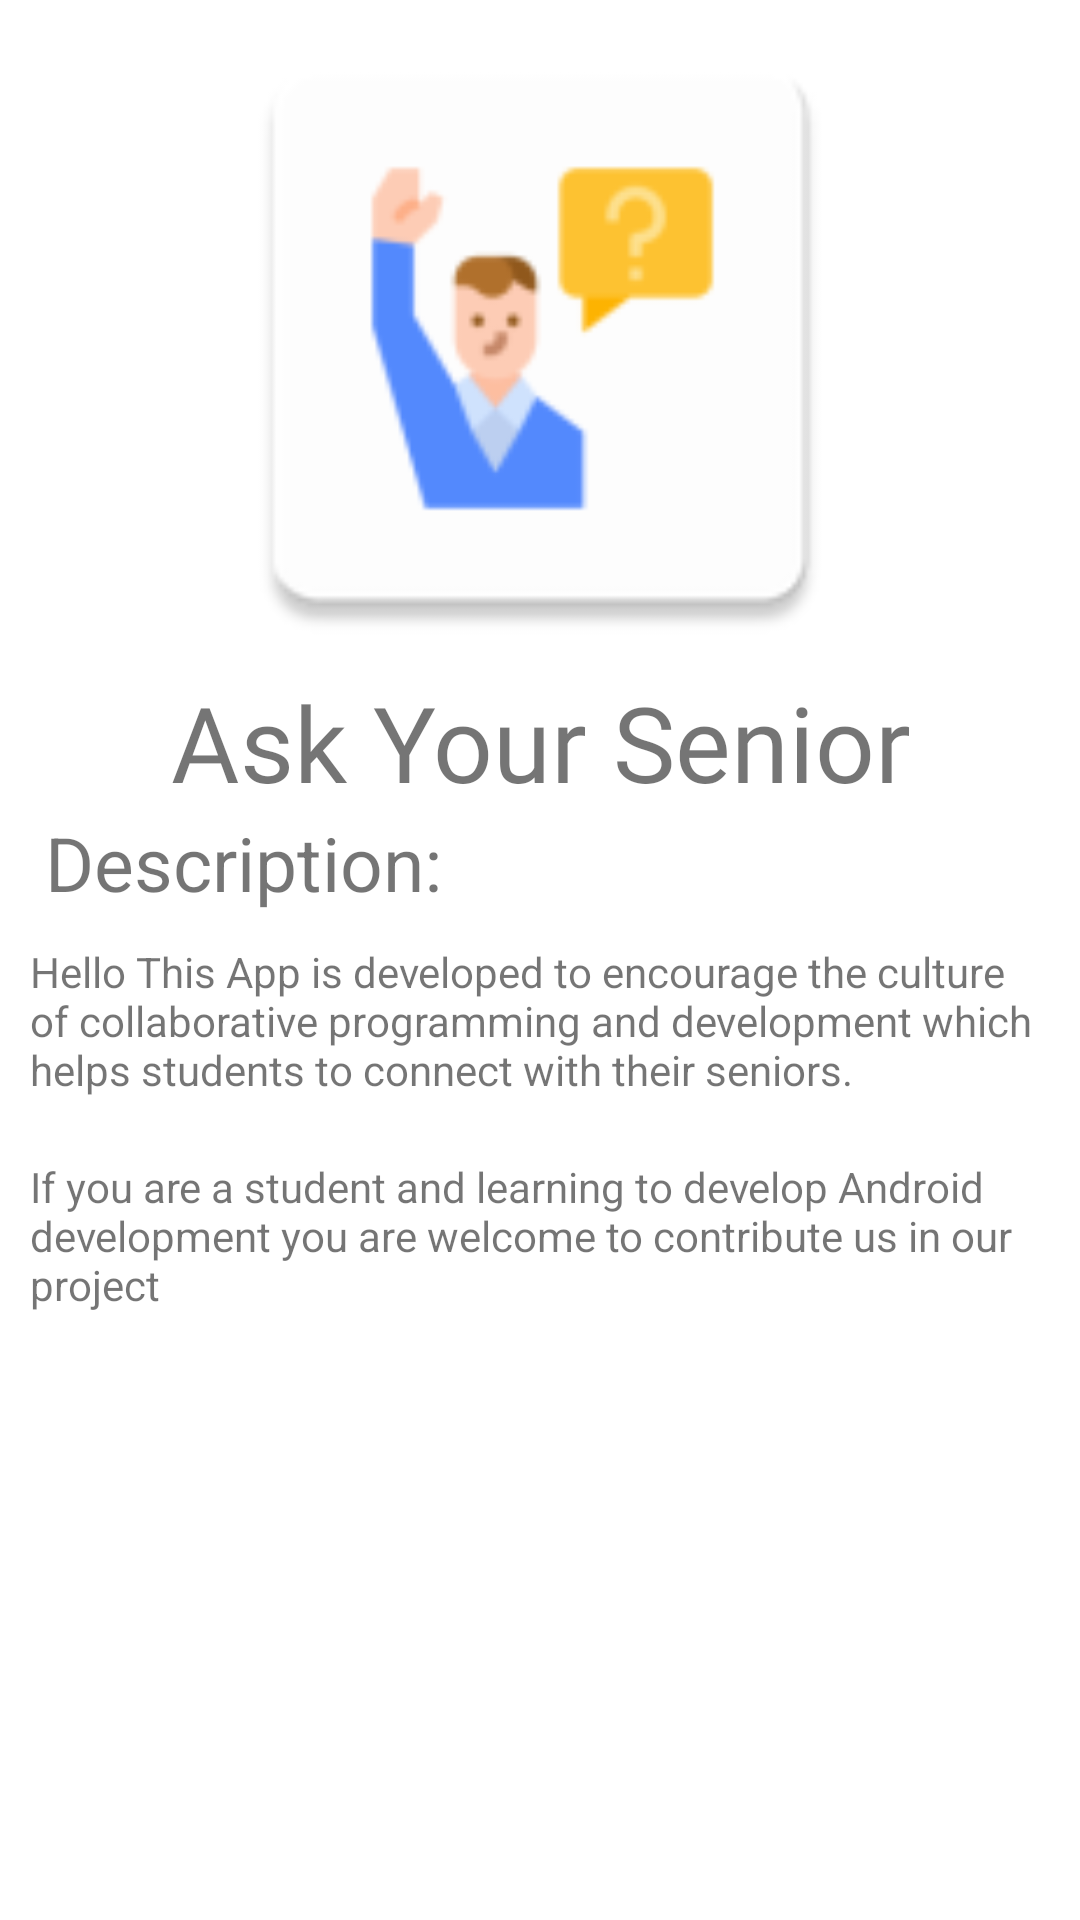

Reconstruct the res/layout file that produces this screen, plus the resources it refers to.
<!-- AndroidManifest.xml: application theme Theme.AskYourSenior.dark -->
<!-- res/layout/activity_application_info.xml -->
<?xml version="1.0" encoding="utf-8"?>
<layout xmlns:android="http://schemas.android.com/apk/res/android"
    xmlns:app="http://schemas.android.com/apk/res-auto"
    xmlns:tools="http://schemas.android.com/tools">

    <data>

    </data>

    <androidx.constraintlayout.widget.ConstraintLayout
        android:layout_width="match_parent"
        android:layout_height="match_parent"
        tools:context=".fragments.profilepackage.ApplicationInfo">
        <ImageView
            android:layout_width="0dp"
            android:layout_height="0dp"
            android:scaleType="fitCenter"
            android:src="@mipmap/ic_launcher"
            app:layout_constraintTop_toTopOf="parent"
            app:layout_constraintStart_toStartOf="parent"
            app:layout_constraintEnd_toEndOf="parent"
            app:layout_constraintBottom_toTopOf="@id/guideline35"/>
        <androidx.constraintlayout.widget.Guideline
            android:id="@+id/guideline35"
            android:layout_width="match_parent"
            android:layout_height="wrap_content"
            android:orientation="horizontal"
            app:layout_constraintGuide_percent="0.35"/>

        <ScrollView
            android:layout_width="match_parent"
            android:layout_height="0dp"
            app:layout_constraintTop_toBottomOf="@+id/guideline35"
            app:layout_constraintBottom_toBottomOf="parent"
            app:layout_constraintStart_toStartOf="parent"
            app:layout_constraintEnd_toEndOf="parent">
            <LinearLayout
                android:layout_width="match_parent"
                android:layout_height="wrap_content"
                android:orientation="vertical">

                <TextView
                    android:layout_width="match_parent"
                    android:layout_height="wrap_content"
                    android:textSize="35sp"
                    android:fontFamily="@font/baloo_bhai"
                    android:textAlignment="center"
                    android:text="@string/app_name"/>

                <TextView
                    android:layout_width="wrap_content"
                    android:layout_height="wrap_content"
                    android:textSize="25sp"
                    android:layout_marginStart="15dp"
                    android:text="Description:"/>
                <TextView
                    android:layout_width="match_parent"
                    android:layout_height="wrap_content"
                    android:padding="10dp"
                    android:text="@string/application_info_description1"/>
                <TextView
                    android:layout_width="match_parent"
                    android:layout_height="wrap_content"
                    android:padding="10dp"
                    android:text="@string/application_info_description2"/>

                <ImageButton
                    android:id="@+id/github_icon"
                    android:layout_width="wrap_content"
                    android:layout_height="wrap_content"
                    android:layout_margin="10dp"
                    android:background="@drawable/profile_fragment_profile_pic_circle_background"
                    android:src="@drawable/github_icon"/>

            </LinearLayout>

        </ScrollView>


    </androidx.constraintlayout.widget.ConstraintLayout>

</layout>
<!-- resources referenced by this layout -->
<resources>
  <!-- drawable profile_fragment_profile_pic_circle_background (drawable) -->
  <?xml version="1.0" encoding="utf-8"?>
  <shape android:shape="oval"
      xmlns:android="http://schemas.android.com/apk/res/android">
      <solid android:color="@color/white"/>
  </shape>
  <!-- mipmap ic_launcher: png bitmap (mipmap-hdpi, 2135 bytes) -->
  <string name="app_name">Ask Your Senior</string>
  <string name="application_info_description1">Hello This App is developed to encourage the culture of collaborative programming and development which helps students to connect with their seniors.</string>
  <string name="application_info_description2">
          If you are a student and learning to develop Android development you are welcome to contribute us in our project</string>
  <style name="Theme.AskYourSenior.dark" parent="Theme.MaterialComponents.Light.NoActionBar">
          
          <item name="colorPrimary">@color/lightblue</item>
          <item name="colorPrimaryVariant">@color/lightblue</item>
          <item name="colorOnPrimary">@color/white</item>
          
          <item name="colorSecondary">@color/blue1</item>
          <item name="colorSecondaryVariant">@color/lightblue</item>
          <item name="colorOnSecondary">@color/black</item>
          
          <item name="android:statusBarColor" tools:targetApi="l">?attr/colorPrimaryVariant</item>
          
          <item name="android:windowSoftInputMode">adjustPan</item>
      </style>
  <color name="white">#FFFFFFFF</color>
  <color name="lightblue">#3490dc</color>
  <color name="blue1">#2929cc</color>
  <color name="black">#FF000000</color>
</resources>
